The GitHub repository marian4cost/VIPER contains a labelled image folder "dataset" with 2 categories: antiga, Mercosul plate. Examples follow, each with its label.

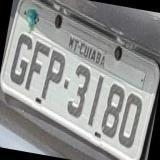
Label: antiga

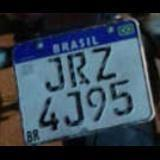
Label: Mercosul plate

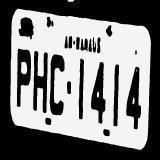
Label: antiga

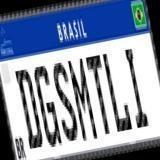
Label: Mercosul plate

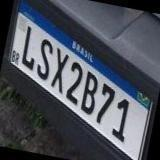
Label: Mercosul plate

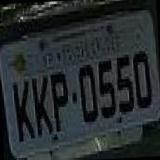
Label: antiga
